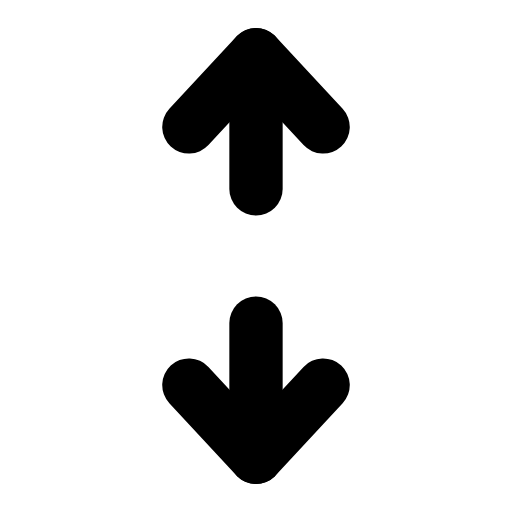
t = 0.00 s
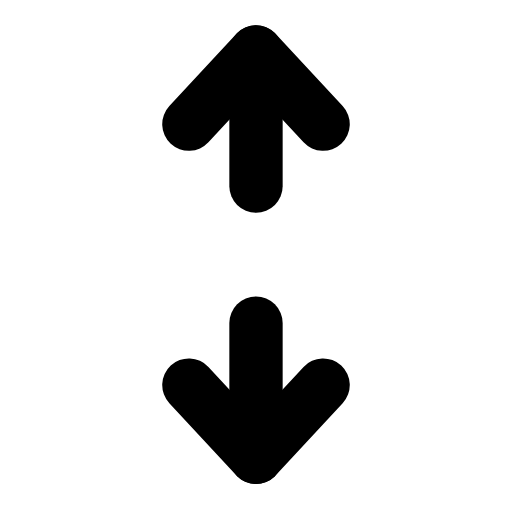
t = 0.29 s
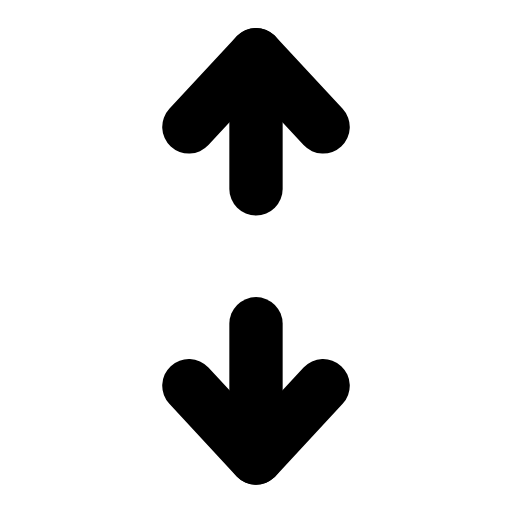
t = 0.57 s
t = 0.83 s: frame unchanged from t = 0.00 s, image omitted
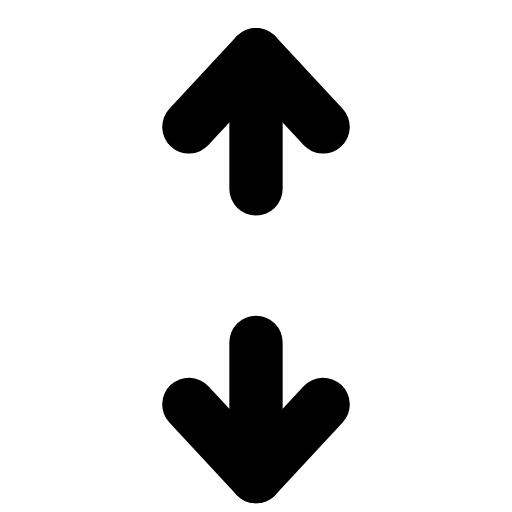
t = 1.13 s
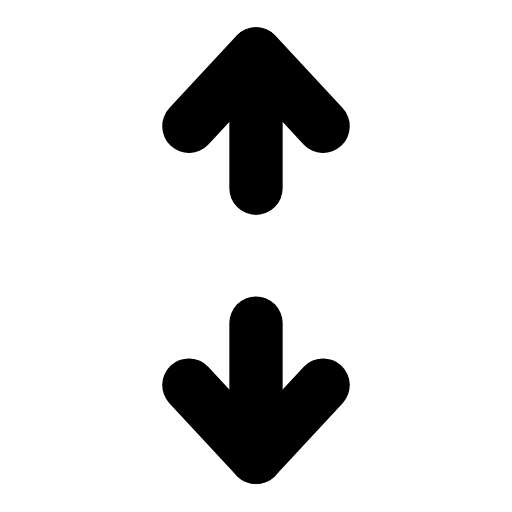
t = 1.41 s

The animated SVG that drew these frames (rendered in a browser with its animation timeline set to each time). Animation: 2 SMIL elements (animateTransform=2); one cycle of 1.70 s, repeats indefinitely.

<svg xmlns="http://www.w3.org/2000/svg" width="24" height="24" viewBox="0 0 24 24" fill="none"><g transform="translate(-2.52 -2.52) scale(1.21)"><g><animateTransform attributeName="transform" type="translate" values="0 0;0 0;0 -0.9;0 0;0 0;0 0;0 0;0 -0.9;0 0;0 0;0 0" keyTimes="0;0.0675;0.144;0.225;0.45;0.6;0.75;0.804;0.855;0.9;1" dur="1.7s" repeatCount="indefinite" calcMode="spline" keySplines="0.16 1 0.3 1;0.16 1 0.3 1;0.16 1 0.3 1;0.16 1 0.3 1;0.16 1 0.3 1;0.16 1 0.3 1;0.16 1 0.3 1;0.16 1 0.3 1;0.16 1 0.3 1;0.16 1 0.3 1"/><line stroke="currentColor" stroke-width="2.066" stroke-linecap="round" stroke-linejoin="round" fill="none" x1="12" y1="9.4" x2="12" y2="4.2"></line><path stroke="currentColor" stroke-width="2.066" stroke-linecap="round" stroke-linejoin="round" fill="none" d="M9.4 7L12 4.2L14.6 7"></path></g><g><animateTransform attributeName="transform" type="translate" values="0 0;0 0;0 0.9;0 0;0 0;0 0;0 0;0 0.9;0 0;0 0;0 0" keyTimes="0;0.225;0.297;0.378;0.45;0.6;0.648;0.702;0.75;0.9;1" dur="1.7s" repeatCount="indefinite" calcMode="spline" keySplines="0.16 1 0.3 1;0.16 1 0.3 1;0.16 1 0.3 1;0.16 1 0.3 1;0.16 1 0.3 1;0.16 1 0.3 1;0.16 1 0.3 1;0.16 1 0.3 1;0.16 1 0.3 1;0.16 1 0.3 1"/><line stroke="currentColor" stroke-width="2.066" stroke-linecap="round" stroke-linejoin="round" fill="none" x1="12" y1="14.6" x2="12" y2="19.8"></line><path stroke="currentColor" stroke-width="2.066" stroke-linecap="round" stroke-linejoin="round" fill="none" d="M9.4 17L12 19.8L14.6 17"></path></g></g></svg>
